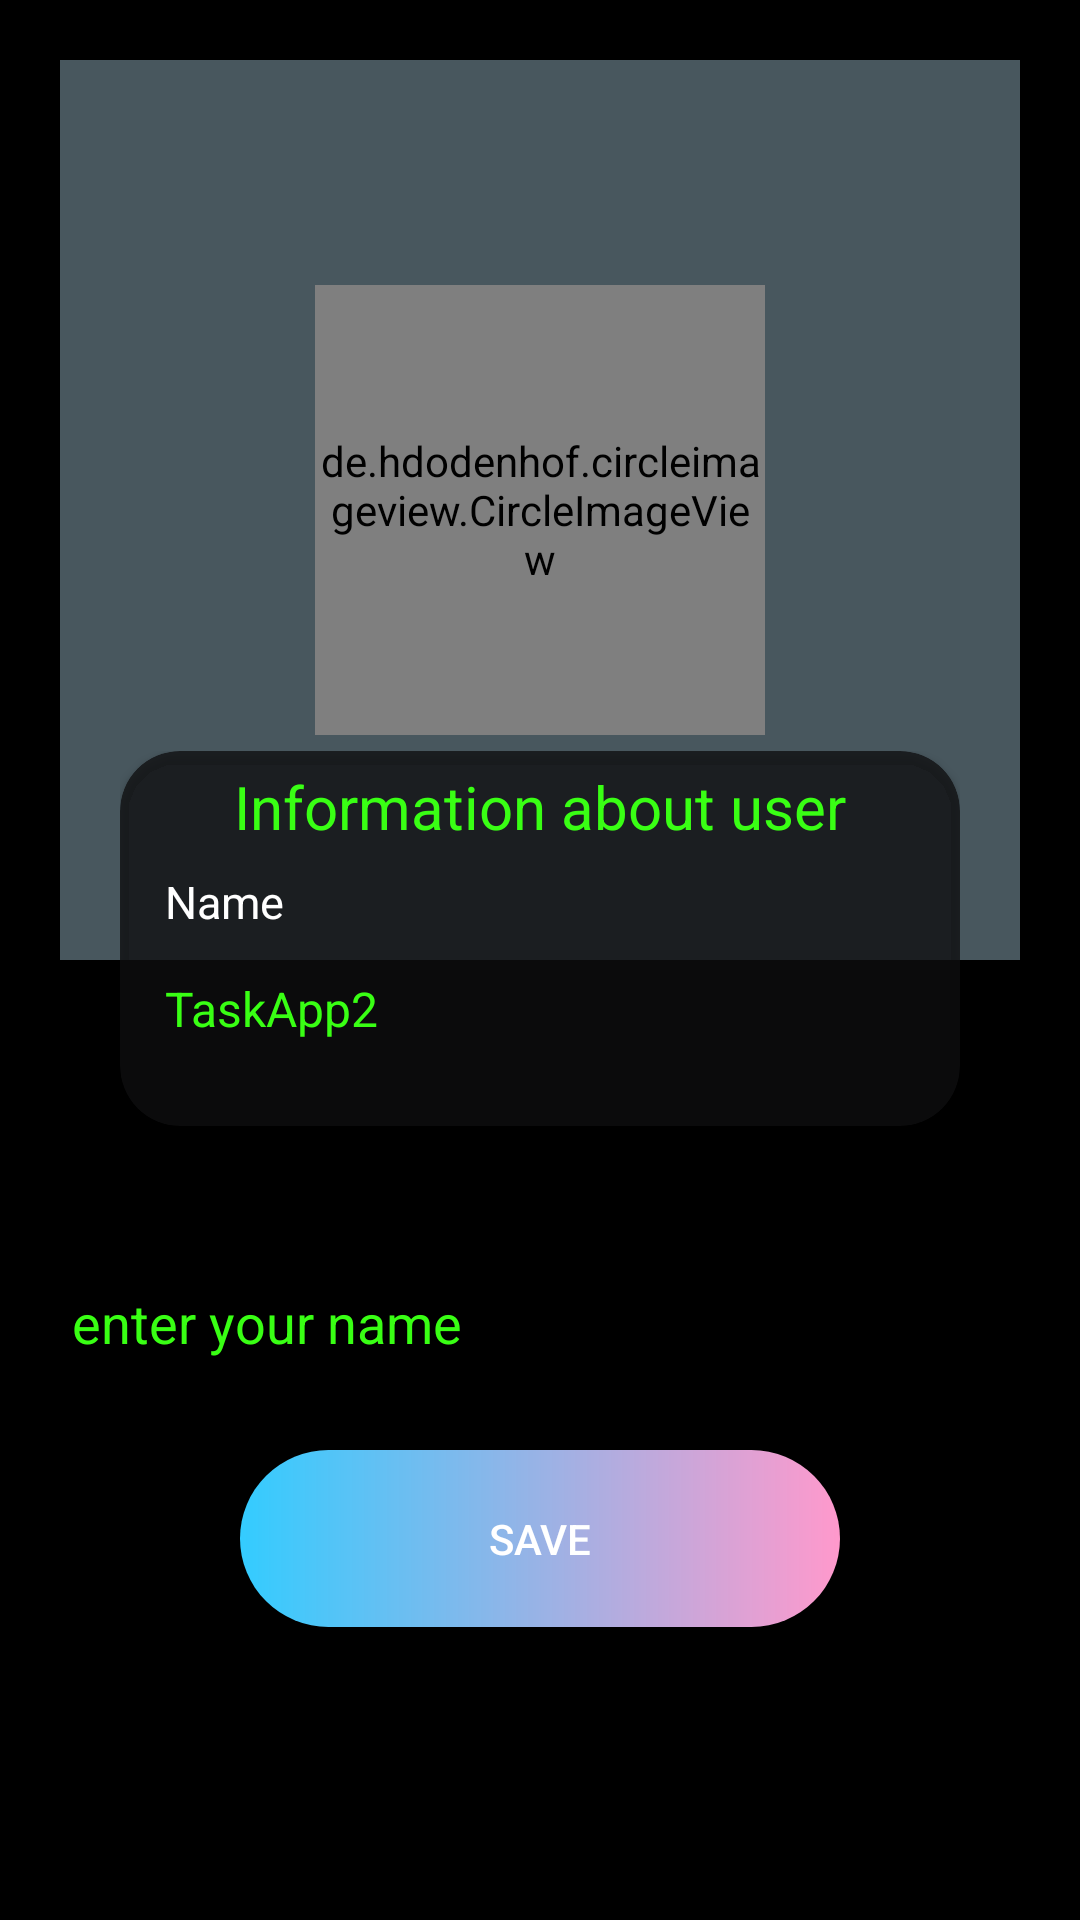

Android layout source for this screen:
<!-- AndroidManifest.xml: application theme Theme.TaskApp2 -->
<!-- res/layout/fragment_profile.xml -->
<?xml version="1.0" encoding="utf-8"?>
<androidx.appcompat.widget.LinearLayoutCompat
    xmlns:android="http://schemas.android.com/apk/res/android"
    xmlns:tools="http://schemas.android.com/tools"
    android:layout_width="match_parent"
    android:layout_height="match_parent"
    tools:menu="@menu/menu_profile"
    android:orientation="vertical"
    android:background="@color/black"
    android:padding="20dp"
    xmlns:app="http://schemas.android.com/apk/res-auto"
    tools:context=".ui.profile.ProfileFragment">

    <androidx.constraintlayout.widget.ConstraintLayout
        android:id="@+id/constraint_layout"
        android:layout_width="match_parent"
        android:layout_height="300dp"
        android:background="@color/grey">

        <de.hdodenhof.circleimageview.CircleImageView
            android:id="@+id/circle_image"
            android:layout_width="150dp"
            android:layout_height="150dp"
            app:layout_constraintStart_toStartOf="parent"
            app:layout_constraintTop_toTopOf="parent"
            app:layout_constraintBottom_toBottomOf="parent"
            app:layout_constraintEnd_toEndOf="parent"
            app:civ_border_width="4dp"
            app:civ_border_color="@color/white"
            android:src="@drawable/icon_nic"
            android:scaleType="centerCrop"
            />
    </androidx.constraintlayout.widget.ConstraintLayout>
    <LinearLayout
        android:id="@+id/linear_layout"
        android:layout_width="match_parent"
        android:layout_height="wrap_content"
        android:padding="20dp"
        android:layout_marginTop="-90dp">
        <com.google.android.material.card.MaterialCardView
            android:layout_width="0dp"
            android:layout_height="125dp"
            android:layout_weight="1"
            app:cardCornerRadius="20dp"
            app:cardBackgroundColor="@color/grey_dark">

            <TextView
                android:layout_width="wrap_content"
                android:layout_height="wrap_content"
                android:layout_gravity="top|center"
                android:layout_marginTop="5dp"
                android:textColor="@color/neon_green"
                android:text="@string/information_about_user"
                android:textSize="20sp"/>

            <TextView
                android:layout_width="wrap_content"
                android:layout_height="wrap_content"
                android:layout_gravity="top"
                android:layout_marginTop="40dp"
                android:layout_marginStart="15dp"
                android:text="@string/name"
                android:textSize="15sp"
                android:textColor="@color/white"/>

            <TextView
                android:id="@+id/tv_profile"
                android:layout_width="match_parent"
                android:layout_height="wrap_content"
                android:layout_gravity="top"
                android:layout_marginTop="75dp"
                android:textColor="@color/neon_green"
                android:textSize="16sp"
                android:text="@string/app_name"
                android:textAllCaps="false"
                android:layout_marginStart="15dp"
                />
        </com.google.android.material.card.MaterialCardView>
    </LinearLayout>

    <EditText
        android:id="@+id/et_profile"
        android:layout_width="350dp"
        android:layout_height="48dp"
        android:layout_marginTop="20dp"
        android:textColor="@color/white"
        android:hint="@string/enter_your_name"
        android:textColorHint="@color/neon_green"
         android:layout_gravity="center"
        android:layout_marginStart="15dp"/>
    <Button
        android:id="@+id/btn_profile"
        android:layout_width="200dp"
        android:layout_height="wrap_content"
        android:textColor="@color/white"
        android:text="@string/save"
        android:background="@drawable/btn_gradient"
        android:layout_marginTop="20dp"
        android:layout_gravity="center"
        android:paddingVertical="20dp"
        />

    <include layout="@layout/place_holder"/>
</androidx.appcompat.widget.LinearLayoutCompat>
<!-- res/layout/place_holder.xml (included above) -->
<?xml version="1.0" encoding="utf-8"?>
<androidx.constraintlayout.widget.ConstraintLayout
    xmlns:android="http://schemas.android.com/apk/res/android"
    android:layout_width="match_parent"
    android:layout_height="match_parent"
    xmlns:app="http://schemas.android.com/apk/res-auto">

    <androidx.constraintlayout.widget.Placeholder
        android:id="@+id/action_placeholder_view"
        android:layout_width="wrap_content"
        android:layout_height="wrap_content"
        app:content="@+id/circle_image"
        app:layout_constraintEnd_toEndOf="parent"
        app:layout_constraintTop_toTopOf="parent"
        app:layout_constraintStart_toStartOf="parent"
        android:background="@drawable/icon_nic"
        />
    <androidx.constraintlayout.widget.Placeholder
        android:id="@+id/new_task_placeholder_view"
        android:layout_width="wrap_content"
        android:layout_height="wrap_content"
        app:content="@+id/imageView"
        app:layout_constraintEnd_toEndOf="parent"
        app:layout_constraintTop_toTopOf="parent"
        app:layout_constraintStart_toStartOf="parent"
        android:background="@drawable/icon_nic"
        />

</androidx.constraintlayout.widget.ConstraintLayout>
<!-- resources referenced by this layout -->
<resources>
  <color name="black">#FF000000</color>
  <color name="grey">#48575E</color>
  <color name="grey_dark">#C40F0F10</color>
  <color name="neon_green">#39FF14</color>
  <color name="white">#FFFFFFFF</color>
  <!-- drawable btn_gradient (drawable) -->
  <?xml version="1.0" encoding="utf-8"?>
  <shape xmlns:android="http://schemas.android.com/apk/res/android">
  <gradient
      android:startColor="@color/start_color"
      android:endColor="@color/end_color"
      android:type="linear"
      />
      <corners
          android:radius="35dp"/>
  </shape>
  <!-- drawable icon_nic: png bitmap (drawable-v24, 23180 bytes) -->
  <string name="app_name">TaskApp2</string>
  <string name="enter_your_name">enter your name</string>
  <string name="information_about_user">Information about user</string>
  <string name="name">Name</string>
  <string name="save">Save</string>
  <style name="Theme.TaskApp2" parent="Theme.MaterialComponents.DayNight.DarkActionBar.Bridge">
          
          <item name="colorPrimary">@color/black</item>
          <item name="colorPrimaryVariant">@color/purple_700</item>
          <item name="colorOnPrimary">@color/white</item>
          
          <item name="colorSecondary">@color/middle_violet</item>
          <item name="colorSecondaryVariant">@color/teal_700</item>
          <item name="colorOnSecondary">@color/white</item>
          
          <item name="android:statusBarColor">@color/grey</item>
          
          <item name="android:windowBackground">#000000</item>
          <item name="android:colorBackground">#000000</item>
      </style>
  <color name="start_color">#33CCFF</color>
  <color name="end_color">#FF99CC</color>
  <color name="purple_700">#FF3700B3</color>
  <color name="middle_violet">#8D8DDE</color>
  <color name="teal_700">#FF018786</color>
</resources>
